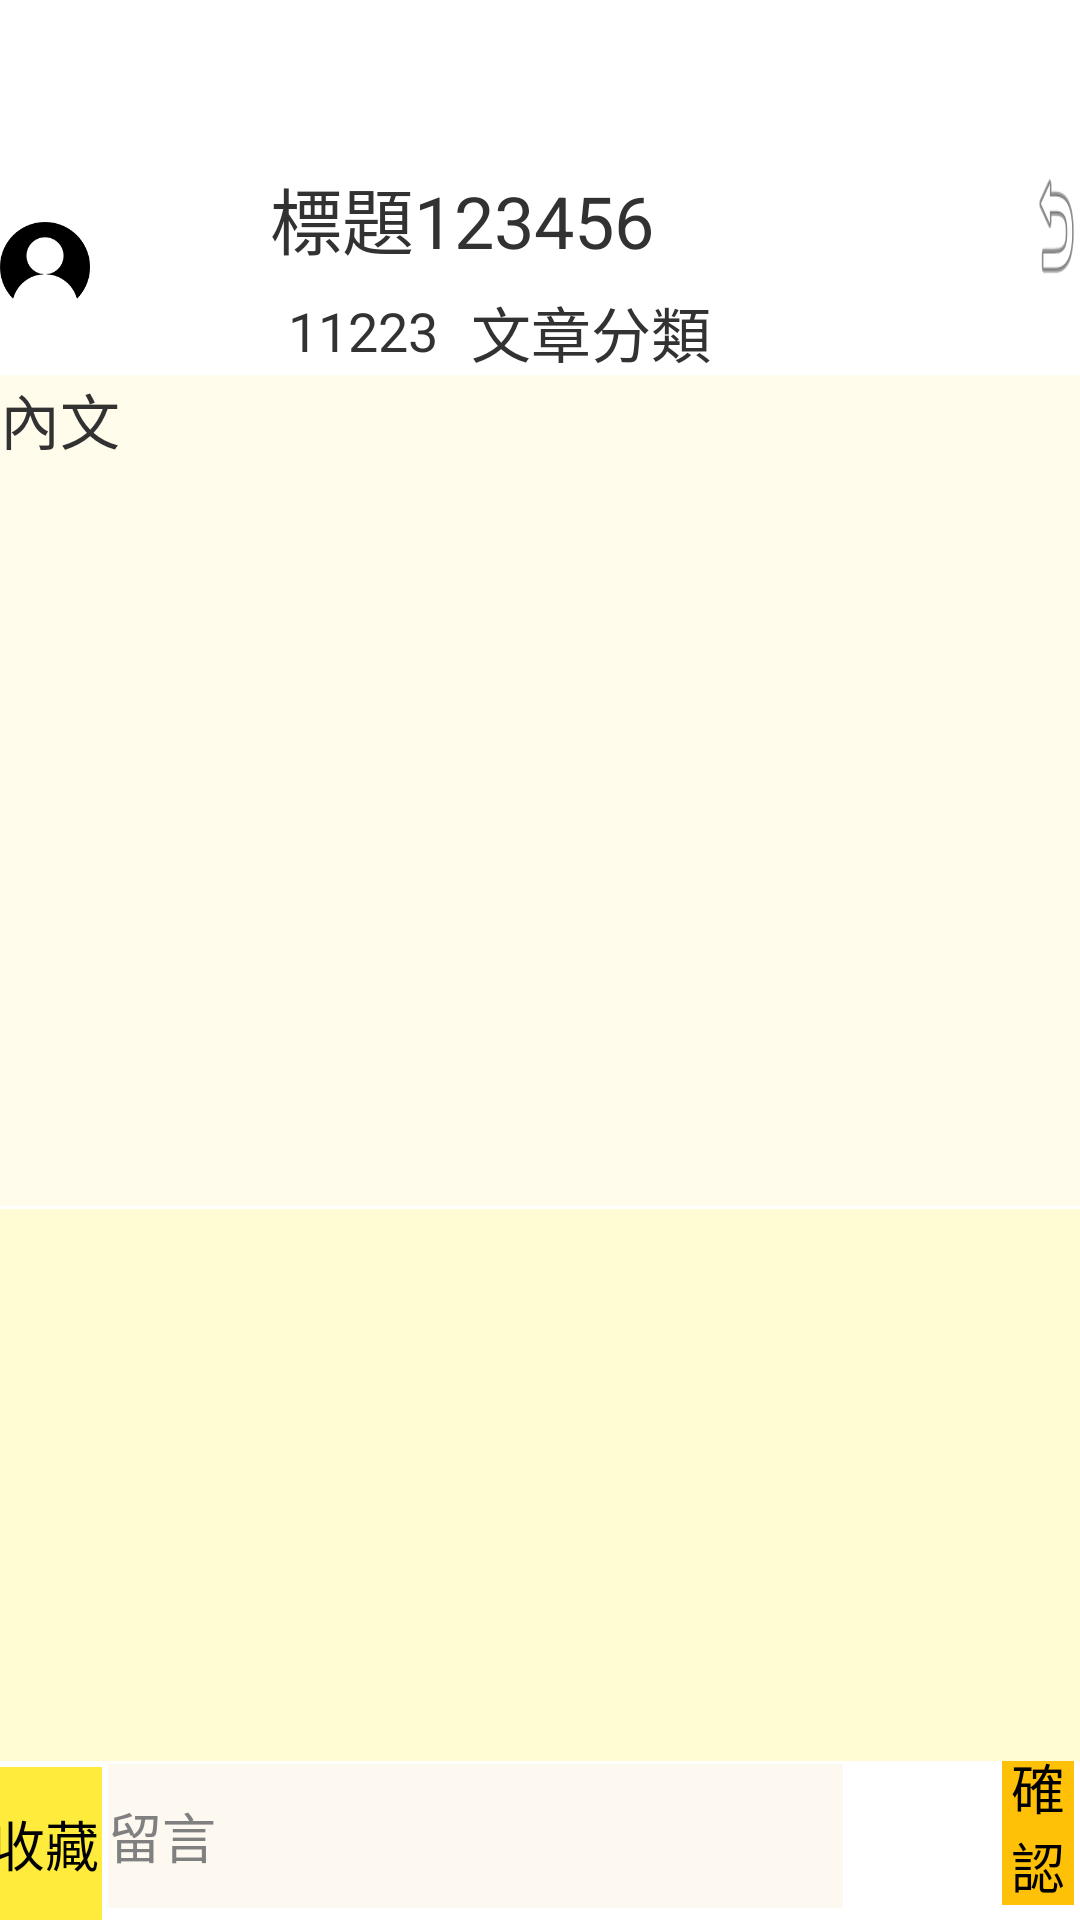

Produce the Android XML layout that renders to this screen, including the resource entries it uses.
<!-- AndroidManifest.xml: application theme AppTheme -->
<!-- res/layout/activity_writing2.xml -->
<?xml version="1.0" encoding="utf-8"?>
<RelativeLayout xmlns:android="http://schemas.android.com/apk/res/android"
    xmlns:app="http://schemas.android.com/apk/res-auto"
    xmlns:tools="http://schemas.android.com/tools"
    android:layout_width="match_parent"
    android:layout_height="match_parent"
    tools:context=".writing">

    <ImageView
        android:id="@+id/imageView"
        android:layout_width="74dp"
        android:layout_height="70dp"
        android:layout_alignParentTop="true"

        android:layout_alignParentEnd="true"


        android:layout_marginTop="54dp"
        android:layout_marginEnd="330dp"


        android:src="@drawable/user" />

    <TextView
        android:id="@+id/tv_user"
        android:layout_width="103dp"
        android:layout_height="26dp"
        android:layout_alignParentStart="true"

        android:layout_alignParentTop="true"
        android:layout_alignParentEnd="true"
        android:layout_marginStart="96dp"


        android:layout_marginTop="98dp"
        android:layout_marginEnd="212dp"
        android:text="11223"
        android:textSize="18sp" />

    <Button
        android:id="@+id/btn_comeback"
        android:layout_width="57dp"
        android:layout_height="wrap_content"
        android:layout_alignParentStart="true"


        android:layout_alignParentTop="true"

        android:layout_marginStart="344dp"
        android:layout_marginTop="51dp"
        android:background="@android:drawable/ic_menu_revert"
        />

    <TextView
        android:id="@+id/tv_aritle"
        android:layout_width="match_parent"
        android:layout_height="277dp"
        android:layout_alignParentTop="true"
        android:layout_alignParentEnd="true"

        android:layout_marginTop="125dp"

        android:layout_marginEnd="0dp"


        android:background="#FFFCEC"
        android:scrollbars="vertical"
        android:text="內文"
        android:textSize="20sp" />

    <TextView
        android:id="@+id/tv_billboard"
        android:layout_width="wrap_content"
        android:layout_height="wrap_content"
        android:layout_alignParentTop="true"
        android:layout_alignParentEnd="true"

        android:layout_marginStart="24dp"
        android:layout_marginTop="96dp"
        android:layout_marginEnd="123dp"

        android:text="文章分類"
        android:textAlignment="center"
        android:textSize="20sp" />

    <TextView
        android:id="@+id/tv_title"
        android:layout_width="wrap_content"
        android:layout_height="wrap_content"
        android:layout_alignParentStart="true"
        android:layout_alignParentTop="true"


        android:layout_marginStart="90dp"
        android:layout_marginTop="55dp"
        android:layout_marginBottom="646dp"
        android:text="標題123456"
        android:textAlignment="gravity"
        android:textSize="24sp" />

    <EditText
        android:id="@+id/et_msg"
        android:layout_width="245dp"
        android:layout_height="48dp"
        android:layout_alignParentEnd="true"

        android:layout_alignParentBottom="true"

        android:layout_marginEnd="79dp"

        android:layout_marginBottom="4dp"
        android:background="#FDF9F1"
        android:ems="10"
        android:hint="留言"
        android:inputType="textMultiLine" />

    <Button
        android:id="@+id/btn_col"
        android:layout_width="252dp"
        android:layout_height="51dp"

        android:layout_alignParentStart="true"
        android:layout_alignParentEnd="true"

        android:layout_alignParentBottom="true"

        android:layout_marginStart="-4dp"
        android:layout_marginTop="300dp"
        android:layout_marginEnd="326dp"
        android:layout_marginBottom="0dp"
        android:background="#FFEB3B"
        android:onClick="writing_col"
        android:text="收藏" />

    <Button
        android:id="@+id/btn_msg"
        android:layout_width="75dp"
        android:layout_height="wrap_content"
        android:layout_alignParentStart="true"
        android:layout_alignParentEnd="true"
        android:layout_alignParentBottom="true"

        android:layout_marginStart="334dp"
        android:layout_marginEnd="2dp"
        android:layout_marginBottom="5dp"
        android:background="#FAFAFA"
        android:backgroundTint="#FFC107"
        android:onClick="writing_msg"
        android:text="確認" />


    <ListView
        android:id="@+id/lsv_msg"
        android:layout_width="408dp"
        android:layout_height="275dp"
        android:layout_alignParentTop="true"


        android:layout_alignParentEnd="true"
        android:layout_alignParentBottom="true"
        android:layout_marginTop="403dp"
        android:layout_marginEnd="0dp"
        android:layout_marginBottom="53dp"
        android:background="#FFFCD4" />

</RelativeLayout>
<!-- resources referenced by this layout -->
<resources>
  <!-- drawable user: png bitmap (drawable, 6302 bytes) -->
  <style name="AppTheme" parent="android:Theme.Holo.Light.DarkActionBar">	
          
         
      </style>
</resources>
